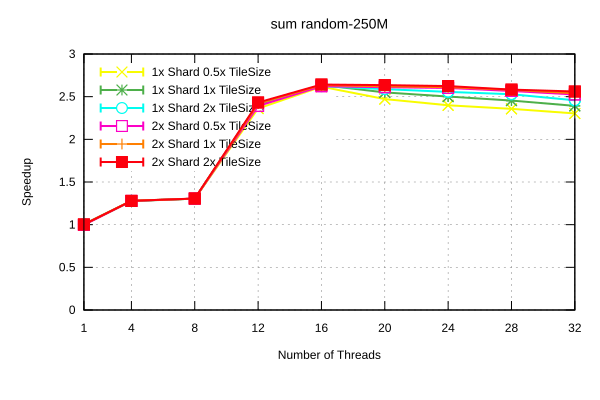

The table this chart was drawn from, first rows:
Name, Mean, MeanLB, MeanUB, Stddev, StddevLB, StddevUB, scheduler, threads
sum/random-250M, 0.1323, 0.1317, 0.1328, 7.700651345242648e-4, 5.719981451566256e-4, 9.456253496932733e-4, 1x Shard 1x TileSize, 1
sum/random-250M, 0.1037, 0.1034, 0.1041, 4.5446265016053293e-4, 6.46369836018513e-5, 5.962122547672526e-4, 1x Shard 1x TileSize, 4
sum/random-250M, 0.1013, 0.1012, 0.1014, 1.0926414786459531e-4, 6.136947057236652e-5, 1.2089245990680065e-4, 1x Shard 1x TileSize, 8
sum/random-250M, 5.500903258881798e-2, 5.49079408228863e-2, 5.515204493089446e-2, 1.8453858982843556e-4, 7.724034131773143e-5, 2.543768178112966e-4, 1x Shard 1x TileSize, 12
sum/random-250M, 5.0173528006555335e-2, 5.0129005035740276e-2, 5.024560334970288e-2, 8.115039564986943e-5, 1.8457729464678077e-5, 1.0646746206299176e-4, 1x Shard 1x TileSize, 16
sum/random-250M, 5.187141821231871e-2, 5.172602026002659e-2, 5.206348279524328e-2, 2.6103815492770343e-4, 9.729672343976358e-5, 3.1962413193421487e-4, 1x Shard 1x TileSize, 20
sum/random-250M, 5.2880479835550345e-2, 5.2547228941693905e-2, 5.311039478761986e-2, 4.198717800813424e-4, 3.4063285138466047e-4, 5.050570467504849e-4, 1x Shard 1x TileSize, 24
sum/random-250M, 5.3891778290493506e-2, 5.3608787048142405e-2, 5.422798406576649e-2, 4.7762069342604705e-4, 3.682306262699946e-4, 6.184052690970114e-4, 1x Shard 1x TileSize, 28
sum/random-250M, 5.529283233114429e-2, 5.487153832966994e-2, 5.583239641661445e-2, 7.017787686344607e-4, 4.713734567164684e-4, 1.0473654172374872e-3, 1x Shard 1x TileSize, 32
sum/random-250M, 0.1322, 0.1314, 0.1329, 9.381182026661325e-4, 5.198077793070676e-4, 1.1023922633546365e-3, 1x Shard 0.5x TileSize, 1
sum/random-250M, 0.1035, 0.1034, 0.1036, 1.174628881969757e-4, 5.580354194801073e-5, 1.5993926525369965e-4, 1x Shard 0.5x TileSize, 4
sum/random-250M, 0.1013, 0.1013, 0.1014, 5.8997076183035355e-5, 2.794430777139368e-5, 7.858042298749907e-5, 1x Shard 0.5x TileSize, 8
sum/random-250M, 5.601788617505812e-2, 5.586323541189943e-2, 5.612820398417257e-2, 1.987003462657109e-4, 1.17002147930055e-4, 2.864104008397906e-4, 1x Shard 0.5x TileSize, 12
sum/random-250M, 5.054545709475254e-2, 5.046481909230351e-2, 5.071912723360583e-2, 1.9528496688354677e-4, 7.848837651791515e-5, 2.9410757145245e-4, 1x Shard 0.5x TileSize, 16
sum/random-250M, 5.351373571320437e-2, 5.3277058963431045e-2, 5.372515426715836e-2, 3.507979037753364e-4, 2.352529774809327e-4, 4.916169394101e-4, 1x Shard 0.5x TileSize, 20
sum/random-250M, 5.513637070128295e-2, 5.491207158913659e-2, 5.535085585212246e-2, 3.522224497356796e-4, 2.580703091738867e-4, 4.6409045182178404e-4, 1x Shard 0.5x TileSize, 24
sum/random-250M, 5.611203124708667e-2, 5.5956155555892964e-2, 5.640121896174692e-2, 2.7535607252632824e-4, 7.672144788994659e-5, 3.786916991483935e-4, 1x Shard 0.5x TileSize, 28
sum/random-250M, 5.743141184073119e-2, 5.7013102762755896e-2, 5.7957766976739676e-2, 7.329271130358425e-4, 4.991470319149452e-4, 9.832757796321783e-4, 1x Shard 0.5x TileSize, 32
sum/random-250M, 0.1316, 0.1314, 0.1318, 2.7153186951884287e-4, 1.8576054426851455e-4, 3.419431820794386e-4, 1x Shard 2x TileSize, 1
sum/random-250M, 0.1034, 0.1034, 0.1034, 3.7984579176837926e-5, 1.113503616874921e-5, 4.9369476274892796e-5, 1x Shard 2x TileSize, 4
sum/random-250M, 0.1014, 0.1013, 0.1015, 1.6994906365385364e-4, 4.602309634657993e-5, 2.1964536005308644e-4, 1x Shard 2x TileSize, 8
sum/random-250M, 5.462620691091399e-2, 5.443089738698854e-2, 5.512456215607623e-2, 4.6713651452342635e-4, 1.08477272194827e-4, 7.103692068909348e-4, 1x Shard 2x TileSize, 12
sum/random-250M, 5.0419868046828055e-2, 5.020375218425345e-2, 5.062168234061184e-2, 3.3143829553722575e-4, 2.3879045407239582e-4, 4.5261746977833244e-4, 1x Shard 2x TileSize, 16
sum/random-250M, 5.1101725162394966e-2, 5.0944383677172786e-2, 5.1473799929954114e-2, 3.2071109060549023e-4, 1.9533944595922535e-4, 4.3811649750641297e-4, 1x Shard 2x TileSize, 20
sum/random-250M, 5.174563424911217e-2, 5.1633119771889016e-2, 5.1913031947887725e-2, 2.0904487168678476e-4, 1.4290342816430677e-4, 2.9261224996763257e-4, 1x Shard 2x TileSize, 24
sum/random-250M, 5.231081368651108e-2, 5.228441537141667e-2, 5.23516789031592e-2, 4.825485965299601e-5, 3.1350484061606814e-5, 6.854839003819835e-5, 1x Shard 2x TileSize, 28
sum/random-250M, 5.3834006186696655e-2, 5.338614675759648e-2, 5.509056504926688e-2, 1.183255916670305e-3, 9.59573372418946e-5, 1.8012911594341148e-3, 1x Shard 2x TileSize, 32
sum/random-250M, 0.1316, 0.1314, 0.132, 3.133374894814471e-4, 3.759585855730546e-5, 4.081420991626611e-4, 2x Shard 1x TileSize, 1
sum/random-250M, 0.1033, 0.1033, 0.1034, 6.428034865996832e-5, 4.5166330760108404e-5, 8.449830607943425e-5, 2x Shard 1x TileSize, 4
sum/random-250M, 0.1014, 0.1013, 0.1016, 2.0357539435131276e-4, 1.2008077885170438e-5, 2.7947606459335927e-4, 2x Shard 1x TileSize, 8
sum/random-250M, 5.468590457014562e-2, 5.459832675932419e-2, 5.4768687203371275e-2, 1.33068558778264e-4, 9.477418780400467e-5, 1.8183754767746896e-4, 2x Shard 1x TileSize, 12
sum/random-250M, 5.0175525615590494e-2, 5.011600120037439e-2, 5.034532793686681e-2, 1.57757884119757e-4, 1.1431924625096085e-5, 2.493250741925725e-4, 2x Shard 1x TileSize, 16
sum/random-250M, 5.046881139222976e-2, 5.0340128096286206e-2, 5.067404757608615e-2, 2.4748828510471753e-4, 1.49819969880698e-4, 3.3690755897823816e-4, 2x Shard 1x TileSize, 20
sum/random-250M, 5.0653147665573106e-2, 5.054545511292027e-2, 5.084384470163578e-2, 2.1733694412106892e-4, 1.7212969256560155e-4, 2.6757009814768916e-4, 2x Shard 1x TileSize, 24
sum/random-250M, 5.127140291484206e-2, 5.1183028825159585e-2, 5.1420169015182184e-2, 1.7367003316406742e-4, 6.203868971448453e-5, 2.597247140063201e-4, 2x Shard 1x TileSize, 28
sum/random-250M, 5.2090844210691836e-2, 5.19404233034168e-2, 5.243179761261369e-2, 3.1881344892422466e-4, 1.2024470849632973e-4, 4.921053688931149e-4, 2x Shard 1x TileSize, 32
sum/random-250M, 0.1327, 0.1319, 0.1345, 1.4540174258629553e-3, 2.699199591725044e-4, 2.063753204697681e-3, 2x Shard 0.5x TileSize, 1
sum/random-250M, 0.1035, 0.1034, 0.1036, 1.2048457432632769e-4, 6.964180544306018e-5, 1.7137636045417806e-4, 2x Shard 0.5x TileSize, 4
sum/random-250M, 0.1013, 0.1012, 0.1013, 6.672629902260236e-5, 2.549813283567635e-5, 9.703226603050678e-5, 2x Shard 0.5x TileSize, 8
sum/random-250M, 5.533334286051935e-2, 5.530672474941682e-2, 5.539299924358992e-2, 6.009255949239575e-5, 2.6324282656396282e-5, 8.8248183135779e-5, 2x Shard 0.5x TileSize, 12
sum/random-250M, 5.044173347913394e-2, 5.0381715319374396e-2, 5.0608139911976956e-2, 1.5196844785585065e-4, 2.189885408871475e-5, 2.3362478689497126e-4, 2x Shard 0.5x TileSize, 16
sum/random-250M, 5.066000550896639e-2, 5.053953375512113e-2, 5.080411442932451e-2, 2.003590355958083e-4, 1.269119655793598e-4, 2.5477841553454486e-4, 2x Shard 0.5x TileSize, 20
sum/random-250M, 5.083705702452876e-2, 5.072723166640138e-2, 5.099358896924449e-2, 2.0069399650280914e-4, 1.3889553278022303e-4, 2.556176580756952e-4, 2x Shard 0.5x TileSize, 24
sum/random-250M, 5.153710782566729e-2, 5.1455996707469843e-2, 5.172457085573114e-2, 1.866329392428736e-4, 2.9325192582336032e-5, 2.832309424428379e-4, 2x Shard 0.5x TileSize, 28
sum/random-250M, 5.237712849824069e-2, 5.224789213389158e-2, 5.25367283844389e-2, 2.2284983992730016e-4, 1.647098911762029e-4, 2.875416338504917e-4, 2x Shard 0.5x TileSize, 32
sum/random-250M, 0.1319, 0.1314, 0.1327, 7.607656952893317e-4, 3.714786009176577e-4, 9.585184585446747e-4, 2x Shard 2x TileSize, 1
sum/random-250M, 0.1034, 0.1034, 0.1035, 6.058635254833351e-5, 1.062929484285595e-5, 8.851025877015386e-5, 2x Shard 2x TileSize, 4
sum/random-250M, 0.1012, 0.1011, 0.1013, 1.1269245583470048e-4, 7.647259832209625e-6, 1.4522949815626128e-4, 2x Shard 2x TileSize, 8
sum/random-250M, 5.438762234656939e-2, 5.4331096421395025e-2, 5.448978540620634e-2, 1.1667120679118211e-4, 6.982477759805817e-5, 1.691235724605433e-4, 2x Shard 2x TileSize, 12
sum/random-250M, 5.005927691291574e-2, 4.9942563129921576e-2, 5.03411574754864e-2, 2.62975066753636e-4, 7.551636319909138e-5, 3.8985916415684984e-4, 2x Shard 2x TileSize, 16
sum/random-250M, 5.019118720776446e-2, 5.0146477942221934e-2, 5.031521044050654e-2, 1.1366947399511026e-4, 1.3266022694526303e-5, 1.7626294605112584e-4, 2x Shard 2x TileSize, 20
sum/random-250M, 5.040249220799611e-2, 5.035374820941971e-2, 5.0565077475039286e-2, 1.2278355112064674e-4, 2.1906855148154684e-5, 1.8601234205628607e-4, 2x Shard 2x TileSize, 24
sum/random-250M, 5.121067741503274e-2, 5.1029347768053415e-2, 5.1493118151224086e-2, 3.0970374537155954e-4, 1.4022616406671735e-4, 4.5912769410682745e-4, 2x Shard 2x TileSize, 28
sum/random-250M, 5.1655432578298216e-2, 5.163127476199796e-2, 5.171435605762305e-2, 5.647798007302594e-5, 2.2036756659630904e-5, 8.75326480138593e-5, 2x Shard 2x TileSize, 32
